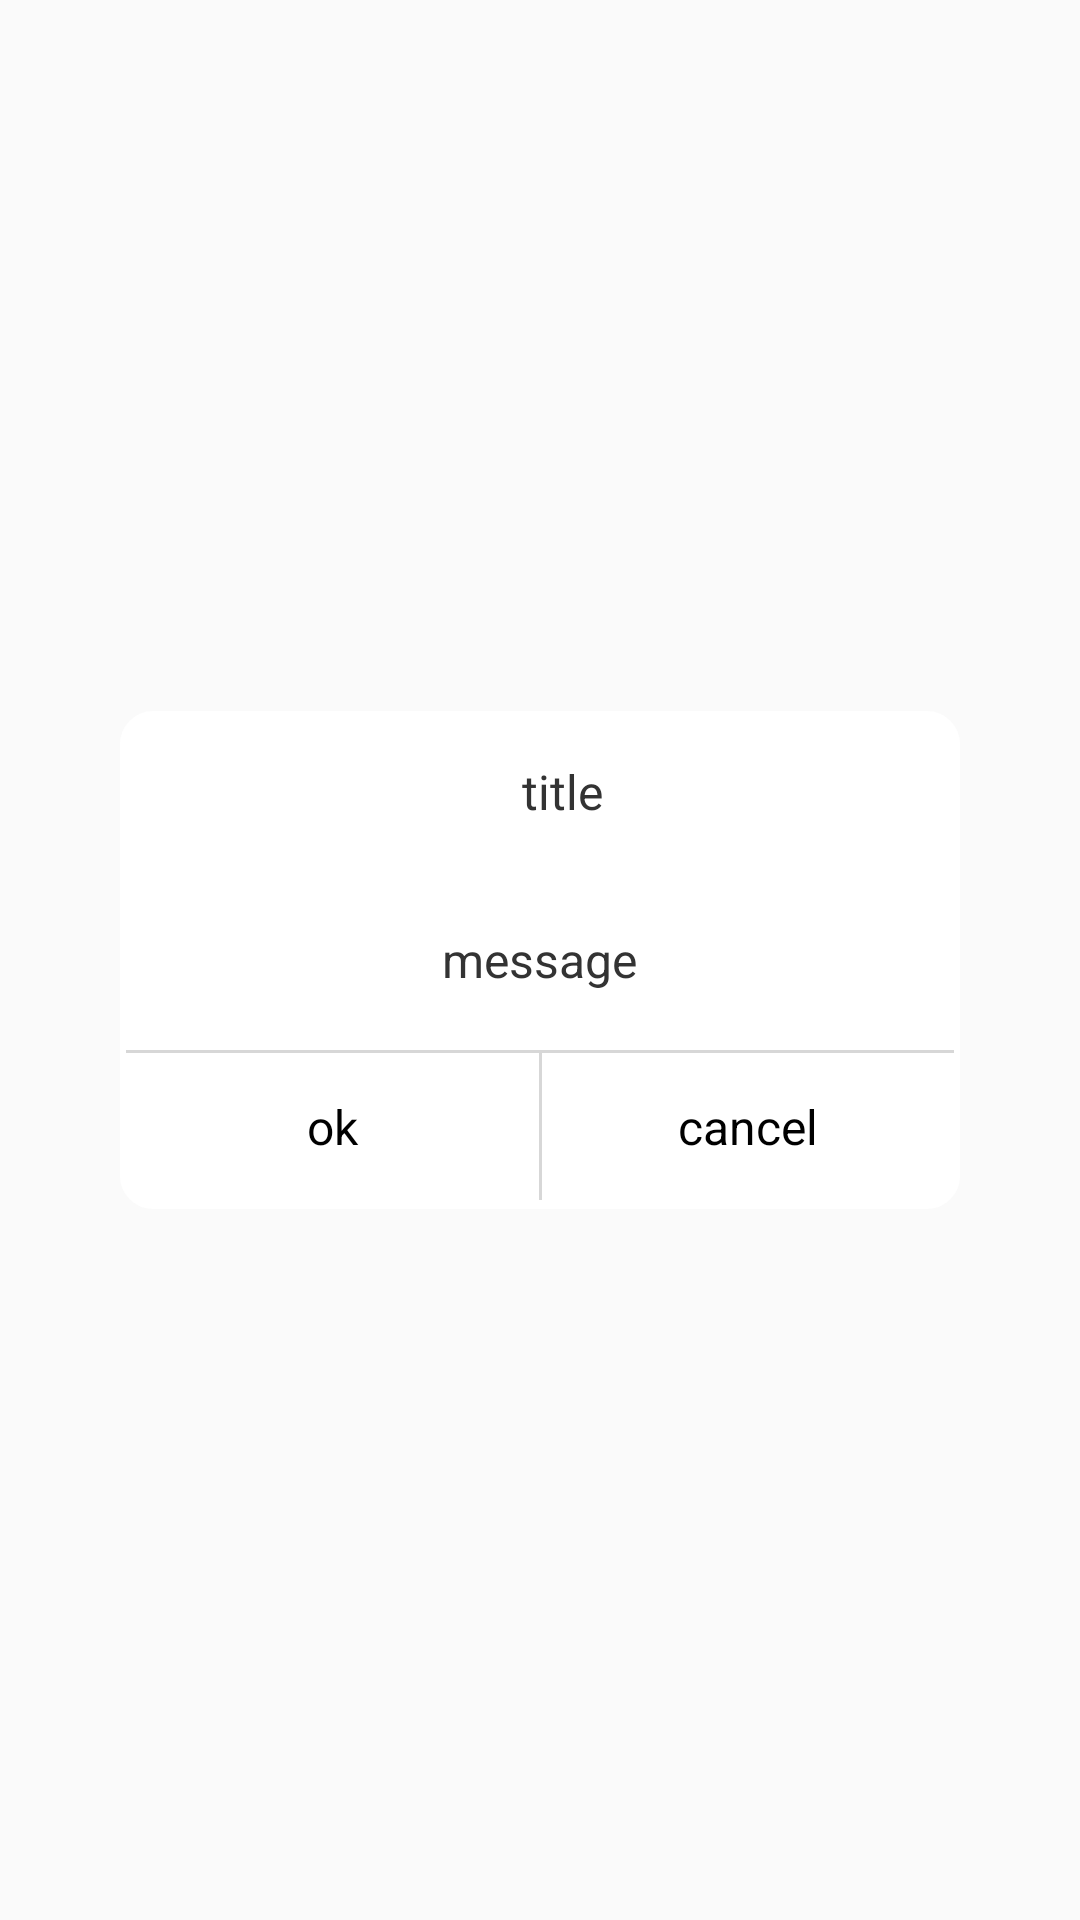

Produce the Android XML layout that renders to this screen, including the resource entries it uses.
<!-- AndroidManifest.xml: application theme AppTheme -->
<!-- res/layout/dialog_layout.xml -->
<?xml version="1.0" encoding="utf-8"?>
<LinearLayout xmlns:android="http://schemas.android.com/apk/res/android"
    android:layout_width="match_parent"
    android:layout_height="match_parent"
    android:gravity="center"
    android:orientation="vertical">

    <LinearLayout
        android:layout_width="280dp"
        android:layout_height="wrap_content"
        android:background="@drawable/dialog_bcg"
        android:orientation="vertical">

        <TextView
            android:id="@+id/dialog_title"
            android:layout_width="fill_parent"
            android:layout_height="50dp"
            android:layout_marginLeft="15dp"
            android:gravity="center"
            android:text="@string/dialog_title"
            android:textColor="#333333"
            android:textSize="@dimen/text_medium_size" />

        <View
            android:id="@+id/view_line"
            android:layout_width="fill_parent"
            android:layout_height="1dp"
            android:background="@drawable/child_bg" />

        <LinearLayout
            android:layout_width="fill_parent"
            android:layout_height="wrap_content"
            android:gravity="center"
            android:minHeight="60dp"
            android:orientation="horizontal">

            <TextView
                android:id="@+id/dialog_message"
                android:layout_width="wrap_content"
                android:layout_height="wrap_content"
                android:layout_margin="15dp"
                android:gravity="center"
                android:text="@string/dialog_message"
                android:textColor="#333333"
                android:textSize="@dimen/text_medium_size" />
        </LinearLayout>

        <View
            android:layout_width="fill_parent"
            android:layout_height="1dp"
            android:background="#c4cccccc" />

        <LinearLayout
            android:id="@+id/update_cancel"
            android:layout_width="fill_parent"
            android:layout_height="50dp"
            android:gravity="center"
            android:orientation="horizontal"
            android:paddingBottom="1dp">

            <TextView
                android:id="@+id/yes"
                android:layout_width="match_parent"
                android:layout_height="match_parent"
                android:layout_weight="1"
                android:gravity="center"
                android:text="@string/button_ok"
                android:textColor="@color/color_text_dark_black"
                android:textSize="16dp" />

            <View
                android:layout_width="1dp"
                android:layout_height="match_parent"
                android:background="#c4cccccc" />

            <TextView
                android:id="@+id/no"
                android:layout_width="match_parent"
                android:layout_height="match_parent"
                android:layout_weight="1"
                android:gravity="center"
                android:text="@string/button_cancel"
                android:textColor="@color/color_text_dark_black"
                android:textSize="16dp" />
        </LinearLayout>
    </LinearLayout>

</LinearLayout>
<!-- resources referenced by this layout -->
<resources>
  <color name="color_text_dark_black">#000000</color>
  <dimen name="text_medium_size">16sp</dimen>
  <!-- drawable dialog_bcg (drawable) -->
  <?xml version="1.0" encoding="utf-8"?>
  <shape xmlns:android="http://schemas.android.com/apk/res/android">
      <solid android:color="@color/white"/>
      <stroke android:width="2dp" android:color="@color/white"/>
      <corners android:radius="10dp" />
      <padding android:left="2dp" android:top="2dp"
          android:right="2dp" android:bottom="2dp" />
  </shape>
  <string name="button_cancel">cancel</string>
  <string name="button_ok">ok</string>
  <string name="dialog_message">message</string>
  <string name="dialog_title">title</string>
  <style name="AppTheme" parent="Theme.AppCompat.Light.DarkActionBar">
          
          <item name="colorPrimary">@color/colorPrimary</item>
          <item name="colorPrimaryDark">@color/colorPrimaryDark</item>
          <item name="colorAccent">@color/colorAccent</item>
      </style>
  <color name="white">#FFFFFF</color>
  <color name="colorPrimary">#3F51B5</color>
  <color name="colorPrimaryDark">#303F9F</color>
  <color name="colorAccent">#FF4081</color>
</resources>
